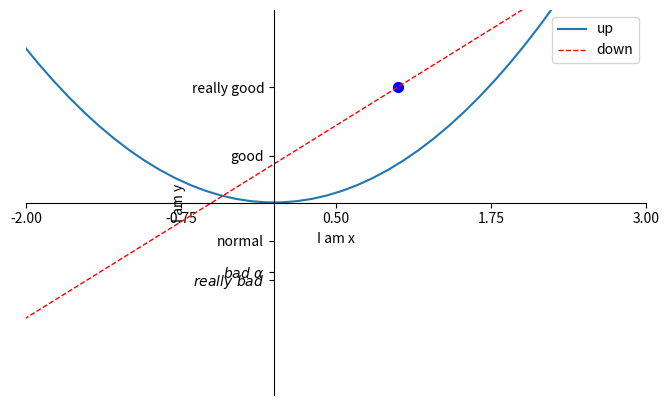

This chart was generated by the following Python code:
import matplotlib.pyplot as plt
import numpy as np

x = np.linspace(-3, 3, 50)
y1 = 2 * x + 1
y2 = x ** 2

# plt.figure()
# plt.plot(x, y1)

plt.figure(num=3, figsize=(8, 5))
# plt.plot(x, y2)
# plt.plot(x, y1, color='red', linewidth=1.0, linestyle='--')

# 设置 x 和 y 轴的取值范围
plt.xlim((-1, 2))
plt.ylim((-5, 5))

# 描述 x 轴
plt.xlabel('I am x')
plt.ylabel('I am y')

# 更换 x 轴的 ticks
new_ticks = np.linspace(-2, 3, 5)
print(new_ticks)
plt.xticks(new_ticks)

# 更换 y 轴的 ticks
plt.yticks([-2, -1.8, -1, 1.22, 3],
           ['$really\ bad$', r'$bad\ \alpha$', 'normal', 'good', 'really good'])

## 更改坐标轴位置
# gca = 'get current axis'
ax = plt.gca()
# 去掉 右边和上边 脊梁的颜色
ax.spines['right'].set_color('none')
ax.spines['top'].set_color('none')
# 分别拿 下面和左边 的脊梁代替 x 和 y 轴
ax.xaxis.set_ticks_position('bottom')
ax.yaxis.set_ticks_position('left')
# 挪动 x 轴的位置到 y 轴的 0 的位置
ax.spines['bottom'].set_position(('data', 0))
# 挪动 y 轴的位置到 x 轴的 0 的位置
ax.spines['left'].set_position(('data', 0))

l1 = plt.plot(x, y2, label='up')
l2 = plt.plot(x, y1, color='red', linewidth=1.0, linestyle='--', label='down')
# 图例
plt.legend()
# plt.legend(handles=[l1, l2, ], labels=['aaa', 'bbb', ], loc='best')


# 添加标注

x0 = 1
y0 = 2 * x0 + 1
plt.scatter(x0, y0, s=50, color='b')  # s: size, color='b':b=blue

plt.show()
